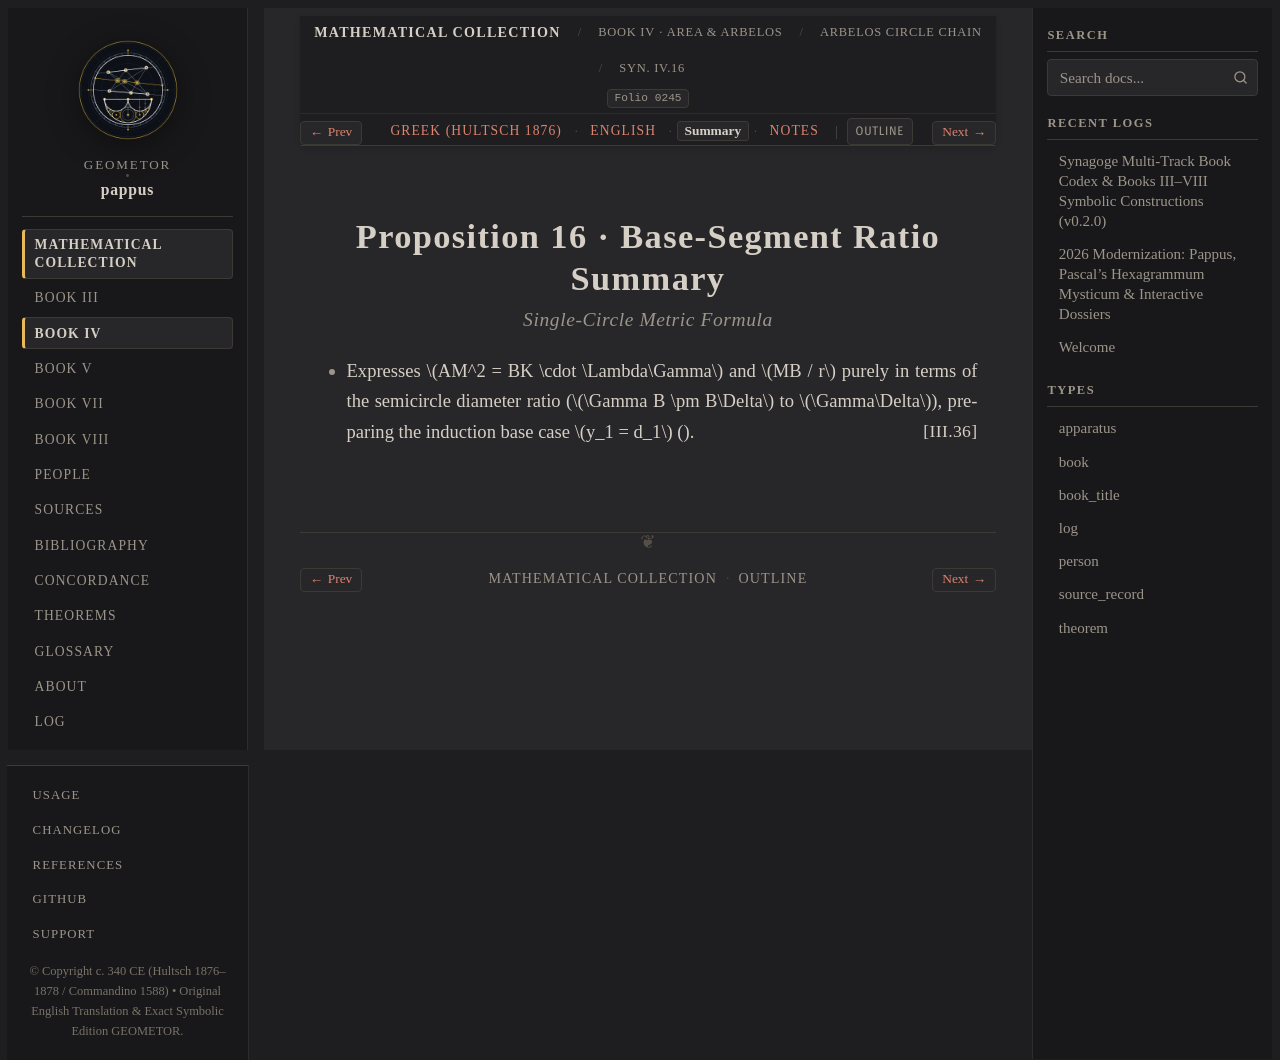

repository: geometor/pappus · page: synagoge/book_04/prop_14_18_arbelos/prop_16_single_circle_altitude/summary.html · generator: sphinx

:order: 3
:layout: book
:type: book
:title: Proposition 16 · Base-Segment Ratio Summary
:canonical_id: Syn. IV.16.summary
:folio: hultsch_1876_vol1:0245
:tracks: English: index | Greek: el | Summary: summary | Notes: notes

Proposition 16 · Base-Segment Ratio Summary
===========================================

.. rubric:: Single-Circle Metric Formula

.. folio:: hultsch_1876_vol1:0245
   :page: 212

* Expresses :math:`AM^2 = BK \cdot \Lambda\Gamma` and :math:`MB / r` purely in terms of the semicircle diameter ratio (:math:`\Gamma B \pm B\Delta` to :math:`\Gamma\Delta`), preparing the induction base case :math:`y_1 = d_1` (:just:`III.36`).
